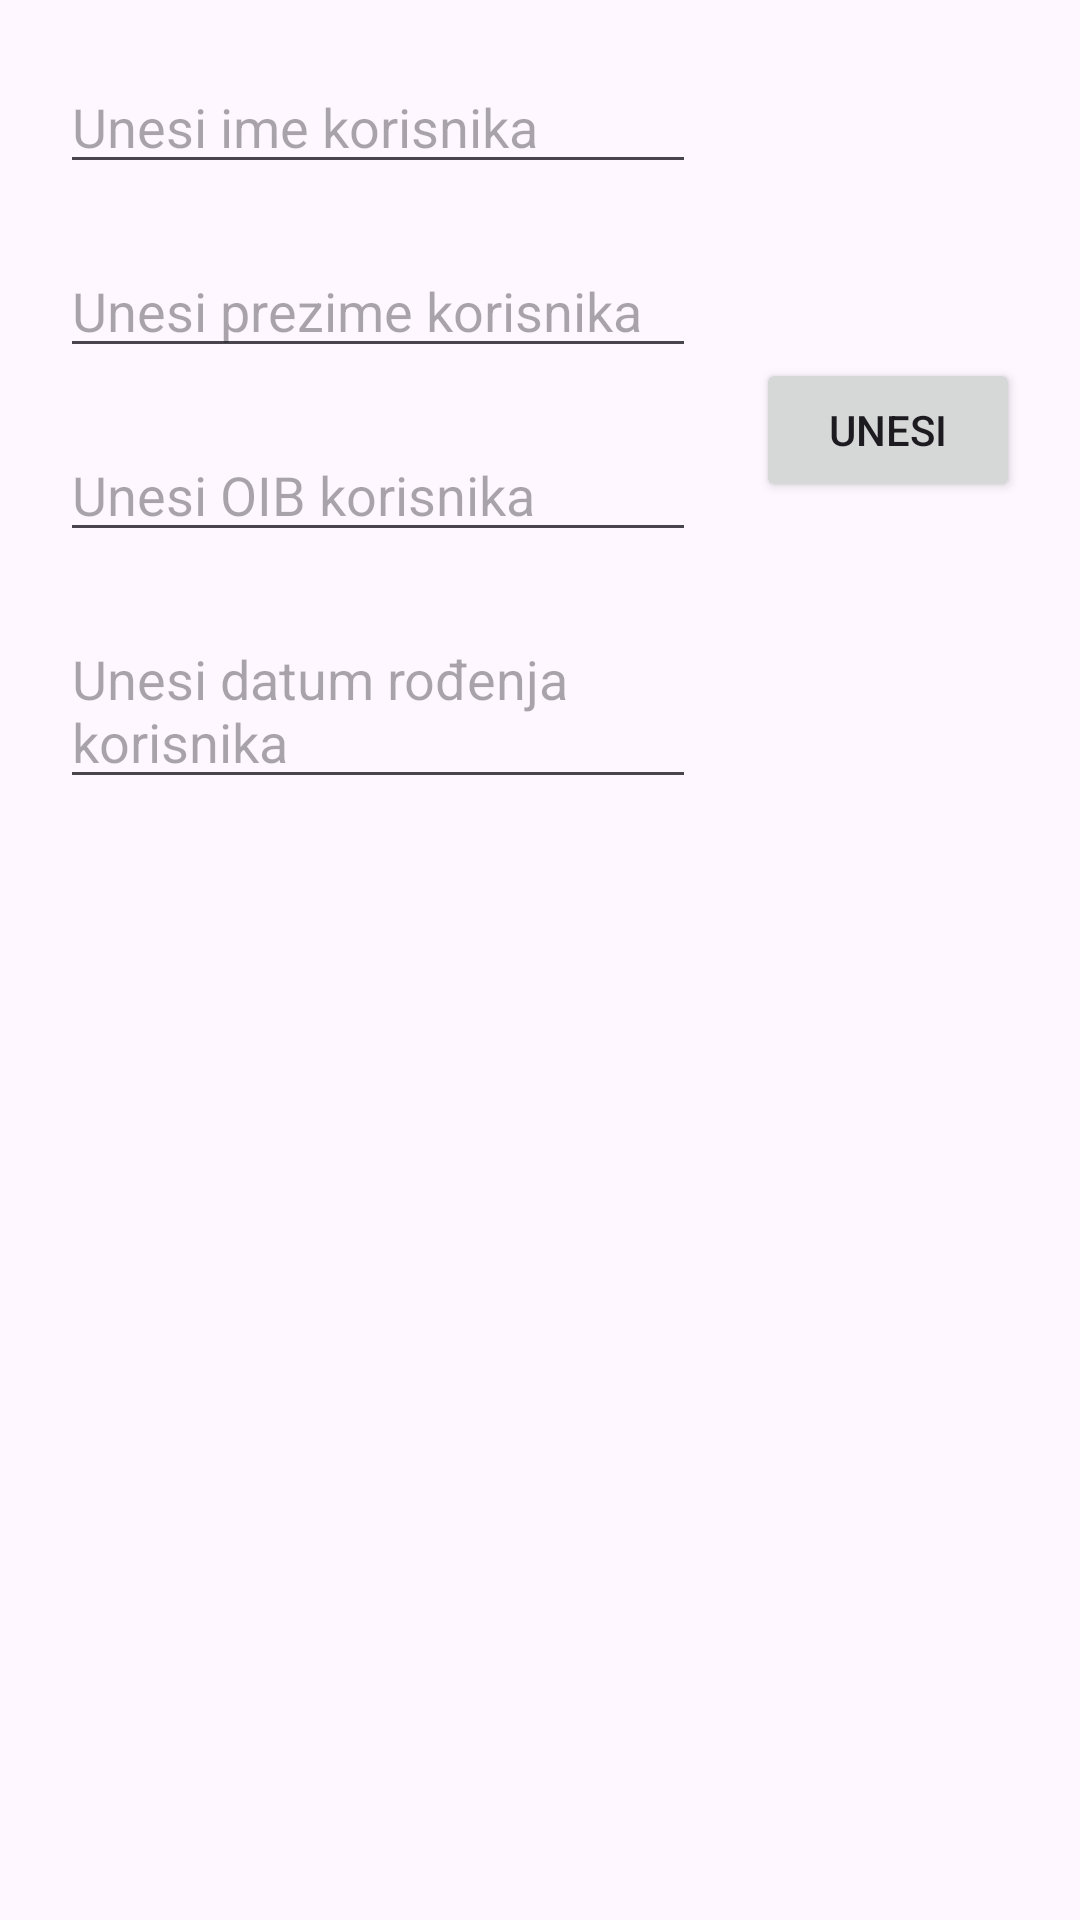

Produce the Android XML layout that renders to this screen, including the resource entries it uses.
<!-- AndroidManifest.xml: application theme Theme.Obrovac -->
<!-- res/layout/korisnik_layout.xml -->
<?xml version="1.0" encoding="utf-8"?>
<androidx.constraintlayout.widget.ConstraintLayout xmlns:android="http://schemas.android.com/apk/res/android"
    xmlns:app="http://schemas.android.com/apk/res-auto"
    xmlns:tools="http://schemas.android.com/tools"
    android:layout_width="match_parent"
    android:layout_height="match_parent"
    tools:context=".MainActivity">

    <EditText
        android:layout_width="0dp"
        android:layout_height="wrap_content"
        android:id="@+id/ime"
        android:hint="@string/unesi_ime_korisnika"
        app:layout_constraintEnd_toStartOf="@id/Unesi"
        android:layout_margin="20dp"
        app:layout_constraintTop_toTopOf="parent"
        app:layout_constraintStart_toStartOf="parent"/>

    <EditText
        android:layout_width="0dp"
        android:layout_height="wrap_content"
        app:layout_constraintTop_toBottomOf="@id/ime"
        android:hint="@string/unesi_prezime_korisnika"
        android:layout_margin="20dp"
        app:layout_constraintEnd_toStartOf="@id/Unesi"
        app:layout_constraintStart_toStartOf="parent"
        android:id="@+id/prezime"/>

    <EditText
        android:layout_width="0dp"
        android:layout_height="wrap_content"
        app:layout_constraintTop_toBottomOf="@id/prezime"
        android:hint="@string/unesi_oib_korisnika"
        android:layout_margin="20dp"
        app:layout_constraintEnd_toStartOf="@id/Unesi"
        app:layout_constraintStart_toStartOf="parent"
        android:id="@+id/oib"/>
    <EditText
        android:layout_width="0dp"
        android:layout_height="wrap_content"
        app:layout_constraintTop_toBottomOf="@id/oib"
        android:hint="@string/unesi_datum_ro_enja_korisnika"
        android:layout_margin="20dp"
        app:layout_constraintEnd_toStartOf="@id/Unesi"
        app:layout_constraintStart_toStartOf="parent"
        android:id="@+id/datRodenja"/>

    <androidx.appcompat.widget.AppCompatButton
        android:id="@+id/Unesi"
        android:layout_width="wrap_content"
        android:layout_height="wrap_content"
        android:layout_margin="20dp"
        android:text="@string/unesi"
        app:layout_constraintBottom_toBottomOf="@+id/datRodenja"
        app:layout_constraintEnd_toEndOf="parent"
        app:layout_constraintTop_toTopOf="@+id/ime"/>

    <androidx.recyclerview.widget.RecyclerView
        android:layout_width="match_parent"
        android:layout_height="0dp"
        android:id="@+id/RV1"
        app:layout_constraintBottom_toBottomOf="parent"
        app:layout_constraintTop_toBottomOf="@id/datRodenja"
        android:layout_margin="20dp"/>

</androidx.constraintlayout.widget.ConstraintLayout>
<!-- resources referenced by this layout -->
<resources>
  <string name="unesi">unesi</string>
  <string name="unesi_datum_ro_enja_korisnika">Unesi datum rođenja korisnika</string>
  <string name="unesi_ime_korisnika">Unesi ime korisnika</string>
  <string name="unesi_oib_korisnika">Unesi OIB korisnika</string>
  <string name="unesi_prezime_korisnika">Unesi prezime korisnika</string>
  <style name="Theme.Obrovac" parent="Base.Theme.Obrovac" />
  <style name="Base.Theme.Obrovac" parent="Theme.Material3.DayNight.NoActionBar">
          
          
      </style>
</resources>
